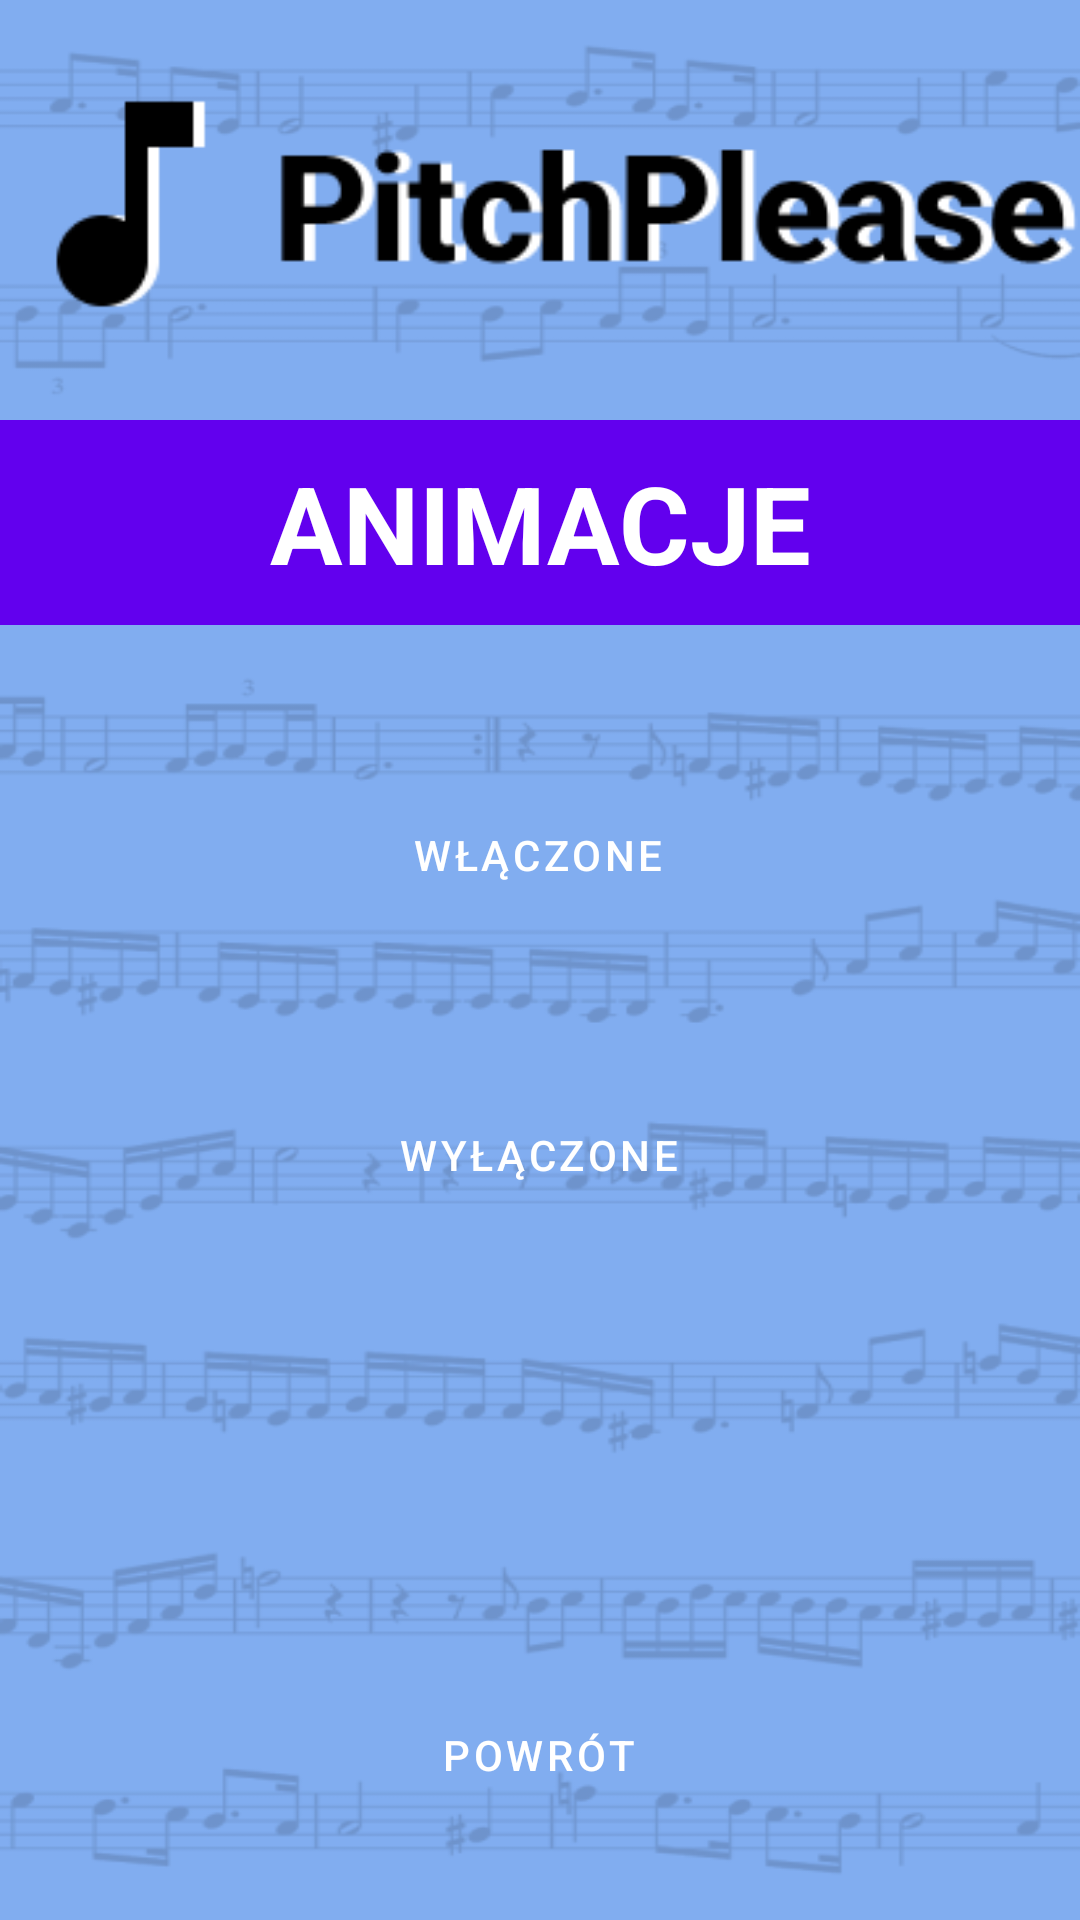

This screen was rendered from an Android layout file. Write that file and the resources it references.
<!-- AndroidManifest.xml: application theme Theme.PitchPlease -->
<!-- res/layout/activity_animations.xml -->
<?xml version="1.0" encoding="utf-8"?>
<androidx.constraintlayout.widget.ConstraintLayout xmlns:android="http://schemas.android.com/apk/res/android"
    xmlns:app="http://schemas.android.com/apk/res-auto"
    xmlns:tools="http://schemas.android.com/tools"
    android:layout_width="match_parent"
    android:layout_height="match_parent"
    android:background="@drawable/background"
    tools:context=".Animations">

    <ImageView
        android:id="@+id/imageView12"
        android:layout_width="wrap_content"
        android:layout_height="wrap_content"
        android:layout_marginTop="20dp"
        app:layout_constraintEnd_toEndOf="parent"
        app:layout_constraintStart_toStartOf="parent"
        app:layout_constraintTop_toTopOf="parent"
        app:srcCompat="@drawable/logo" />

    <Button
        android:id="@+id/button_return_animations"
        style="@style/Widget.MaterialComponents.Button"
        android:layout_width="0dp"
        android:layout_height="70dp"
        android:layout_marginStart="85dp"
        android:layout_marginTop="550dp"
        android:layout_marginEnd="86dp"
        android:onClick="onClickedBack"
        android:text="powrót"
        app:cornerRadius="35dp"
        app:layout_constraintEnd_toEndOf="parent"
        app:layout_constraintStart_toStartOf="parent"
        app:layout_constraintTop_toTopOf="parent" />

    <Button
        android:id="@+id/button_on_animations"
        style="@style/Widget.MaterialComponents.Button"
        android:layout_width="0dp"
        android:layout_height="70dp"
        android:layout_marginStart="85dp"
        android:layout_marginTop="250dp"
        android:layout_marginEnd="86dp"
        android:onClick="setAnimationsOn"
        android:text="włączone"
        app:cornerRadius="35dp"
        app:layout_constraintEnd_toEndOf="parent"
        app:layout_constraintStart_toStartOf="parent"
        app:layout_constraintTop_toTopOf="parent" />

    <Button
        android:id="@+id/button_off_animations"
        style="@style/Widget.MaterialComponents.Button"
        android:layout_width="0dp"
        android:layout_height="70dp"
        android:layout_marginStart="85dp"
        android:layout_marginTop="350dp"
        android:layout_marginEnd="86dp"
        android:onClick="setAnimationsOff"
        android:text="wyłączone"
        app:cornerRadius="35dp"
        app:layout_constraintEnd_toEndOf="parent"
        app:layout_constraintStart_toStartOf="parent"
        app:layout_constraintTop_toTopOf="parent" />

    <TextView
        android:id="@+id/header_animations"
        android:layout_width="0dp"
        android:layout_height="wrap_content"
        android:layout_marginTop="140dp"
        android:background="@color/purple_500"
        android:paddingTop="10dp"
        android:paddingBottom="10dp"
        android:text="ANIMACJE"
        android:textAlignment="center"
        android:textColor="#FFFFFF"
        android:textSize="36sp"
        android:textStyle="bold"
        app:layout_constraintEnd_toEndOf="parent"
        app:layout_constraintStart_toStartOf="parent"
        app:layout_constraintTop_toTopOf="parent" />
</androidx.constraintlayout.widget.ConstraintLayout>
<!-- resources referenced by this layout -->
<resources>
  <!-- drawable background: png bitmap (drawable, 76309 bytes) -->
  <!-- drawable logo: png bitmap (drawable, 4776 bytes) -->
  <style name="Theme.PitchPlease" parent="Theme.MaterialComponents.DayNight.DarkActionBar">
          
          <item name="colorPrimary">@color/purple_500</item>
          <item name="colorPrimaryVariant">@color/purple_700</item>
          <item name="colorOnPrimary">@color/white</item>
          
          <item name="colorSecondary">@color/teal_200</item>
          <item name="colorSecondaryVariant">@color/teal_700</item>
          <item name="colorOnSecondary">@color/black</item>
          
          <item name="android:statusBarColor" tools:targetApi="l">?attr/colorPrimaryVariant</item>
          
      </style>
  <!-- not gathered from this repository: default colours our renderer supplied (Android Studio template values) -->
  <color name="purple_500">#FF6200EE</color>
  <color name="purple_700">#FF3700B3</color>
  <color name="teal_200">#FF03DAC5</color>
  <color name="teal_700">#FF018786</color>
  <color name="black">#FF000000</color>
  <color name="white">#FFFFFFFF</color>
</resources>
